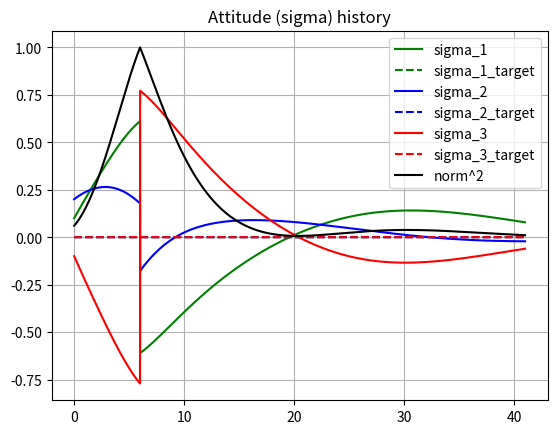
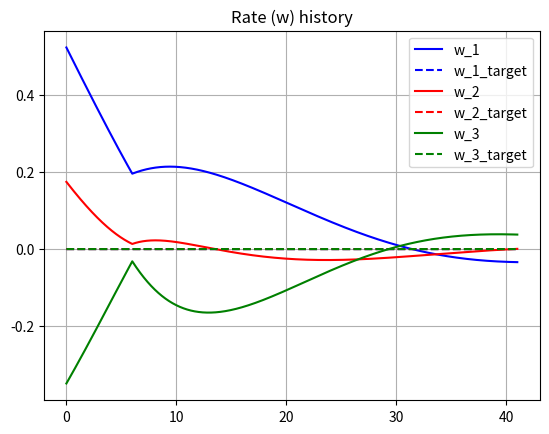

The matplotlib source for these figures, in order:
# Built for Concept Check 1, Week 3, Control of Nonlinear Spacecraft Attitude Motion

from scipy.spatial.transform import Rotation
import numpy as np
import matplotlib.pyplot as plt
from numpy import sin, cos


### Given constants and other configuration

mrp = np.array([0.1, 0.2, -0.1]).T
mrp_history = [mrp]
w = np.array([np.deg2rad(i) for i in [30, 10, -20]]).T
w_history = [w]

K = 5 # Nm
P = 10 * np.eye(3) #NMs

I1 = 100
I2 = 75
I3 = 80 # kg m^2

I = np.array([[I1, 0, 0], [0, I2, 0],[0, 0, I3]])

return_0 = True

###

### Utility functions

def tilde(x):
    x = np.squeeze(x)
    return np.array([[0, -x[2], x[1]],
                     [x[2], 0, -x[0]],
                     [-x[1], x[0], 0]
                     ])


def mrp_to_rotation_matrix(sigma):
    sigma_squared = np.inner(sigma, sigma)
    q0 = (1 - sigma_squared) / (1 + sigma_squared)
    q = [2 * sigma_i / ( 1 + sigma_squared) for sigma_i in sigma]
    q.extend([q0])
    return Rotation.from_quat(q).as_matrix().T

def rotmat_to_mrp(matrix):
    zeta = np.sqrt(np.trace(matrix) + 1)
    constant = 1 / (zeta**2 + 2 * zeta)
    s1 = constant * (matrix[1, 2] - matrix[2, 1])
    s2 = constant * (matrix[2, 0] - matrix[0, 2])
    s3 = constant * (matrix[0, 1] - matrix[1, 0])
    return np.array([s1, s2, s3])

def mrp_shadow(mrp):
    norm = np.linalg.norm(mrp) ** 2
    return np.array([-i / norm for i in mrp])


def target(tval):
    if return_0:
        return np.array([0, 0, 0])
    f = 0.05
    s1 = 0.2 * np.sin(f * tval)
    s2 = 0.3 * np.cos(f * tval)
    s3 = -0.3 * np.sin(f * tval)
    return np.array([s1, s2, s3])

def target_rate(tval):
    if return_0:
        return np.array([0, 0, 0])
    f = 0.05
    s1_dot = 0.2 * f * cos(f * tval)
    s2_dot = -0.3 * f * sin(f * tval)
    s3_dot = -0.3 * f * cos(f * tval)
    sigma_dot = np.array([s1_dot, s2_dot, s3_dot])
    sigma = target(tval)
    A = mrp_dot_matrix(sigma)
    w = 4 * np.dot(np.linalg.inv(A), sigma_dot)

    return w

def target_rate_rate(tval, dt):
    if return_0:
        return np.array([0, 0, 0])
    w1 = target_rate(tval)
    w2 = target_rate(tval - dt)
    return (w1 - w2)/dt

def mrp_dot(mrp, w):
    return 0.25 * np.dot(((1 - np.dot(mrp, mrp)) * np.eye(3) + 2 * tilde(mrp) + 2 * np.outer(mrp,  mrp)), w)

def mrp_dot_matrix(mrp):
    ss = np.dot(mrp, mrp)
    A = np.zeros((3,3))
    A[0, 0] = 1 - ss + 2 * mrp[0] **2
    A[1, 0] = 2*(mrp[1] * mrp[0] + mrp[2])
    A[2, 0] = 2*(mrp[2] * mrp[0] - mrp[1])
    A[0, 1] = 2*(mrp[0] * mrp[1] - mrp[2])
    A[1, 1] = 1 - ss + 2 * mrp[1] ** 2
    A[2, 1] = 2*(mrp[2] * mrp[1] + mrp[0])
    A[0, 2] = 2*(mrp[0] * mrp[2] + mrp[1])
    A[1, 2] = 2*(mrp[1] * mrp[2] - mrp[0])
    A[2, 2] = 1 - ss + 2 * mrp[2] ** 2
    return A


def control(t, dt, mrp, w):
    sigma_r_n = target(t)
    sigma_b_r = rotmat_to_mrp(np.dot(mrp_to_rotation_matrix(mrp), mrp_to_rotation_matrix(sigma_r_n).T))
    w_r_n = target_rate(t)
    w_r_n_dot = target_rate_rate(t, dt)
    DCM_b_r = mrp_to_rotation_matrix(sigma_b_r)
    w_r_n_body_frame = np.dot(DCM_b_r, w_r_n)
    w_r_n_dot_body_frame = np.dot(DCM_b_r, w_r_n_dot)
    w_b_r = w - w_r_n_body_frame
    # control is
    # -K*mrp_br - P * w_br + I * (w_rn_dot - w_bn X w_rn) + w_bn X Iw_bn
    u = -K * sigma_b_r - np.dot(P, w_b_r) + np.dot(I, w_r_n_dot_body_frame - np.cross(w, w_r_n_body_frame)) + np.cross(w, np.dot(I, w))
    return u

def wdot(t, dt, mrp, w):
    u = control(t, dt, mrp, w)
    # Iw_dot = -w X Iw + Q
    w_dot = np.dot(np.linalg.inv(I), (-np.cross(w, np.dot(I, w)) + u))
    return w_dot



h = 0.01
time = 41
tvec = np.linspace(0, time, int(time/h + 1))
prev_t = 0
target_histories = [target(0)]
target_rate_history = [target_rate(0)]
error_history = [rotmat_to_mrp(np.dot(mrp_to_rotation_matrix(mrp), mrp_to_rotation_matrix(target(0)).T))]
for ti in tvec[1:]:
    dt = ti - prev_t
    prev_t = ti
    sigma_r_n = target(ti)
    target_histories.append(sigma_r_n)
    sigma_b_r = rotmat_to_mrp(np.dot(mrp_to_rotation_matrix(mrp), mrp_to_rotation_matrix(sigma_r_n).T))
    error_history.append(sigma_b_r)
    w_r_n = target_rate(ti)
    target_rate_history.append(w_r_n)
    w_r_n_dot = target_rate_rate(ti, dt)
    w_b_r = w - w_r_n

    # calculate and apply dots
    mrp = mrp + mrp_dot(mrp, w) * dt
    w = w + wdot(ti, dt, mrp, w) * dt

    if np.dot(mrp, mrp) > 1:
        mrp = mrp_shadow(mrp)

    mrp_history.append(mrp)
    w_history.append(w)
    if ti % 25 == 0:
        print("Simulated {} seconds".format(ti))


mrp_history = np.array(mrp_history)
mrp_norm = [np.dot(i, i) for i in mrp_history]
print("Norm at ", tvec[3000], "s: ", np.sqrt(mrp_norm[3000]))
w_history = np.array(w_history)
target_histories = np.array(target_histories)
target_rate_history = np.array(target_rate_history)
error_history = np.array(error_history)
error_norm = [np.sqrt(i**2 + j**2 + k**2) for i, j, k in error_history]
print("Norm sigma_br at ", tvec[4000], "s: ", error_norm[4000])

plt.figure(0)
plt.plot(tvec, mrp_history[:, 0], 'g')
plt.plot(tvec, target_histories[:, 0], 'g--')
plt.plot(tvec, mrp_history[:, 1], 'b')
plt.plot(tvec, target_histories[:, 1], 'b--')
plt.plot(tvec, mrp_history[:, 2], 'r')
plt.plot(tvec, target_histories[:, 2], 'r--')
plt.plot(tvec, mrp_norm, 'k')
plt.title('Attitude (sigma) history')
plt.legend(["sigma_1", "sigma_1_target", "sigma_2", "sigma_2_target", "sigma_3", "sigma_3_target", "norm^2"])
plt.grid()
plt.figure(1)
plt.plot(tvec, w_history[:, 0], 'b')
plt.plot(tvec, target_rate_history[:, 0], 'b--')
plt.plot(tvec, w_history[:, 1], 'r')
plt.plot(tvec, target_rate_history[:, 1], 'r--')
plt.plot(tvec, w_history[:, 2], 'g')
plt.plot(tvec, target_rate_history[:, 2], 'g--')
plt.title("Rate (w) history")
plt.legend(["w_1", "w_1_target", "w_2", "w_2_target", "w_3", "w_3_target"])
plt.grid()
plt.show()
